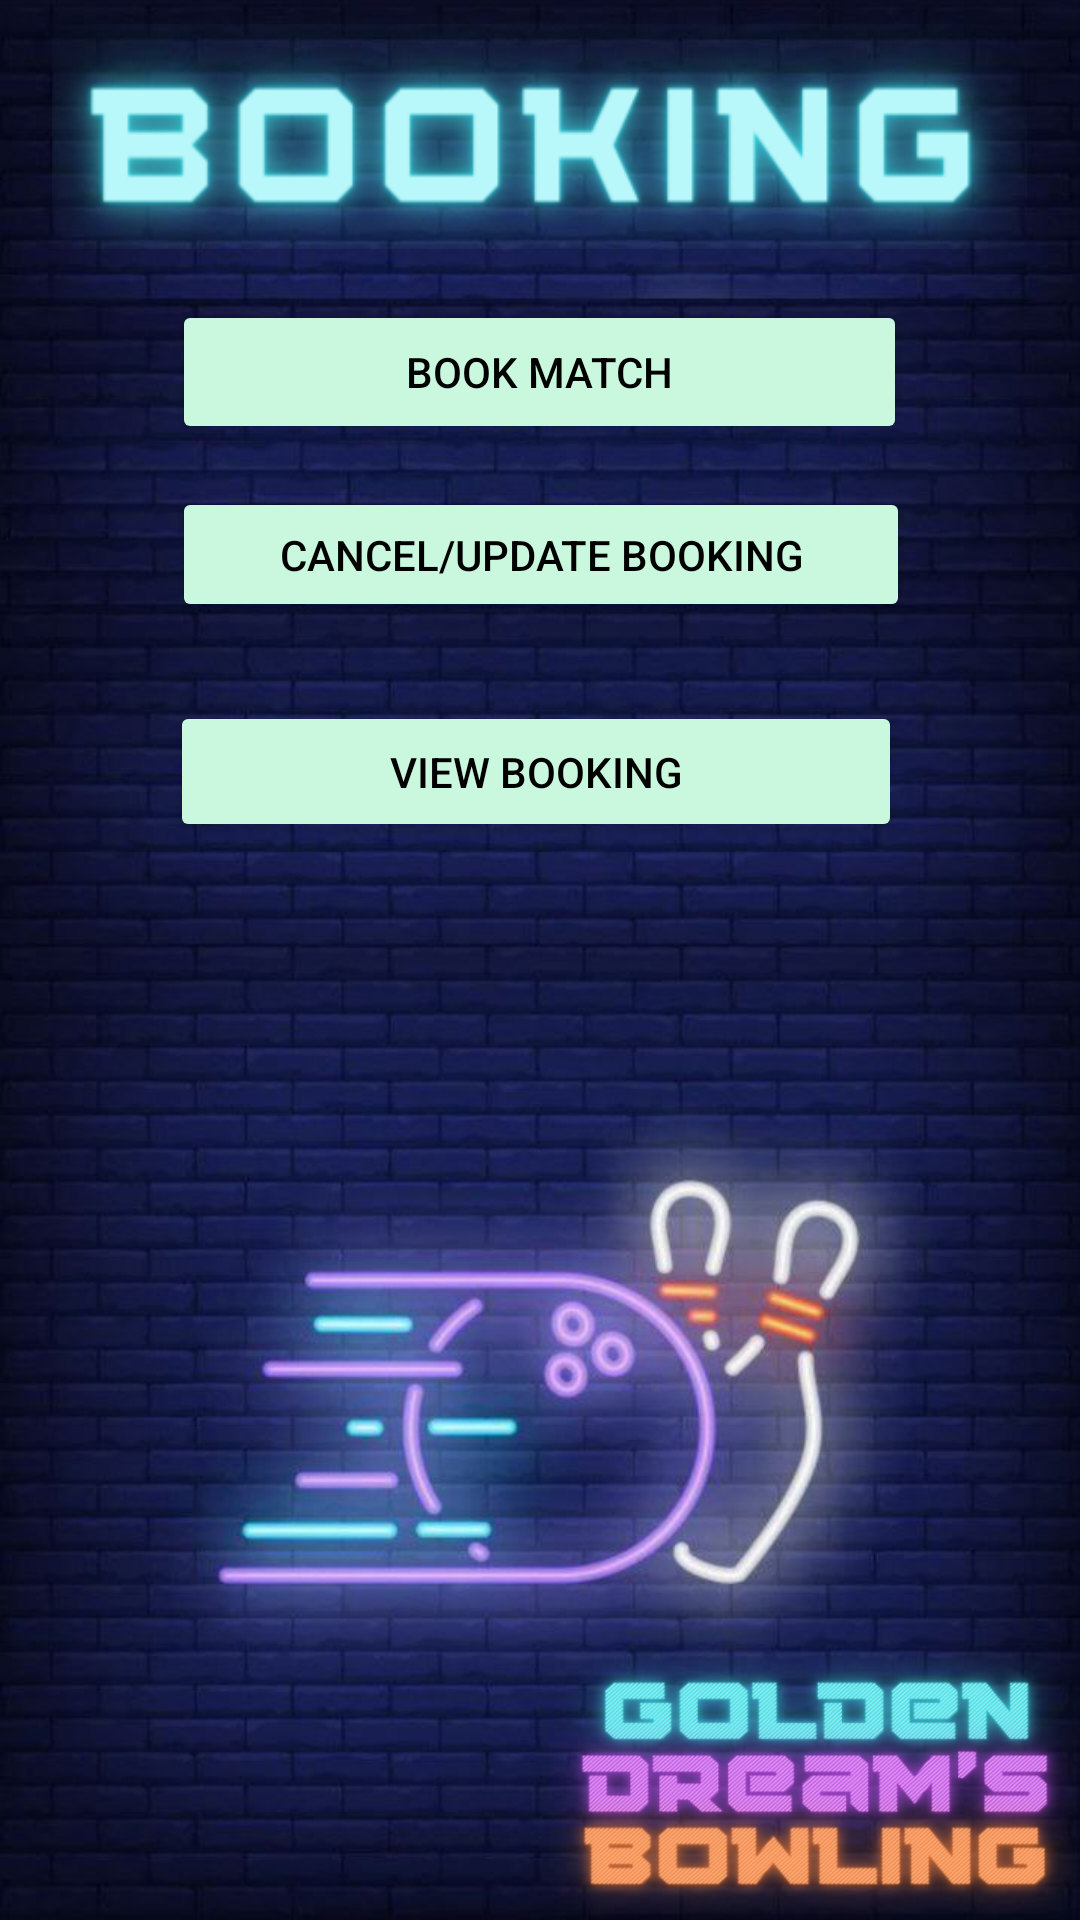

Here is an Android app screen rendered from its layout file. Give the layout XML and the strings, colors and styles it references.
<!-- AndroidManifest.xml: application theme Theme.GoldenDreamsBowling -->
<!-- res/layout/activity_booking_fragment.xml -->
<?xml version="1.0" encoding="utf-8"?>
<androidx.constraintlayout.widget.ConstraintLayout xmlns:android="http://schemas.android.com/apk/res/android"
    xmlns:app="http://schemas.android.com/apk/res-auto"
    xmlns:tools="http://schemas.android.com/tools"
    android:layout_width="match_parent"
    android:layout_height="match_parent"
    android:background="@drawable/v7"
    tools:context=".LoggedInUser.BookingFragment">

    <Button
        android:id="@+id/addBook"
        android:layout_width="245dp"
        android:layout_height="48dp"
        android:text="Book Match"
        android:textColor="@color/black"
        android:backgroundTint="@color/C9F8DE"
        app:layout_constraintBottom_toBottomOf="parent"
        app:layout_constraintEnd_toEndOf="parent"
        app:layout_constraintHorizontal_bias="0.498"
        app:layout_constraintStart_toStartOf="parent"
        app:layout_constraintTop_toTopOf="parent"
        app:layout_constraintVertical_bias="0.169" />

    <Button
        android:id="@+id/cancelUpdate"
        android:layout_width="246dp"
        android:layout_height="45dp"
        android:layout_marginBottom="384dp"
        android:text="Cancel/Update Booking"
        android:textColor="@color/black"
        android:backgroundTint="@color/C9F8DE"
        app:layout_constraintBottom_toBottomOf="parent"
        app:layout_constraintEnd_toEndOf="parent"
        app:layout_constraintHorizontal_bias="0.503"
        app:layout_constraintStart_toStartOf="parent"
        app:layout_constraintTop_toBottomOf="@+id/addBook"
        app:layout_constraintVertical_bias="0.23" />

    <Button
        android:id="@+id/viewBooking"
        android:layout_width="244dp"
        android:layout_height="47dp"
        android:text="View Booking"
        android:textColor="@color/black"
        android:backgroundTint="@color/C9F8DE"
        app:layout_constraintBottom_toBottomOf="parent"
        app:layout_constraintEnd_toEndOf="parent"
        app:layout_constraintHorizontal_bias="0.488"
        app:layout_constraintStart_toStartOf="parent"
        app:layout_constraintTop_toBottomOf="@+id/cancelUpdate"
        app:layout_constraintVertical_bias="0.068" />

    <TextView
        android:id="@+id/textView14"
        android:layout_width="325dp"
        android:layout_height="75dp"
        android:background="@drawable/booking12"
        app:layout_constraintBottom_toTopOf="@+id/addBook"
        app:layout_constraintEnd_toEndOf="parent"
        app:layout_constraintHorizontal_bias="0.498"
        app:layout_constraintStart_toStartOf="parent"
        app:layout_constraintTop_toTopOf="parent"
        app:layout_constraintVertical_bias="0.322" />

    <TextView
        android:id="@+id/textView17"
        android:layout_width="176dp"
        android:layout_height="88dp"
        android:background="@drawable/logooosss"
        app:layout_constraintBottom_toBottomOf="parent"
        app:layout_constraintEnd_toEndOf="parent"
        app:layout_constraintHorizontal_bias="0.995"
        app:layout_constraintStart_toStartOf="parent"
        app:layout_constraintTop_toBottomOf="@+id/viewBooking"
        app:layout_constraintVertical_bias="0.993" />



</androidx.constraintlayout.widget.ConstraintLayout>
<!-- resources referenced by this layout -->
<resources>
  <color name="C9F8DE">#C9F8DE</color>
  <color name="black">#FF000000</color>
  <!-- drawable booking12: png bitmap (drawable, 62380 bytes) -->
  <!-- drawable logooosss: png bitmap (drawable, 301338 bytes) -->
  <!-- drawable v7: jpg bitmap (drawable, 85383 bytes) -->
  <style name="Theme.GoldenDreamsBowling" parent="Theme.MaterialComponents.DayNight.NoActionBar">
          
          <item name="colorPrimary">@color/purple_500</item>
          <item name="colorPrimaryVariant">@color/purple_700</item>
          <item name="colorOnPrimary">@color/white</item>
          
          <item name="colorSecondary">@color/teal_200</item>
          <item name="colorSecondaryVariant">@color/teal_700</item>
          <item name="colorOnSecondary">@color/black</item>
          
          <item name="android:statusBarColor">?attr/colorPrimaryVariant</item>
          
      </style>
  <color name="purple_500">#FF6200EE</color>
  <color name="purple_700">#FF3700B3</color>
  <color name="white">#FFFFFFFF</color>
  <color name="teal_200">#FF03DAC5</color>
  <color name="teal_700">#FF018786</color>
</resources>
